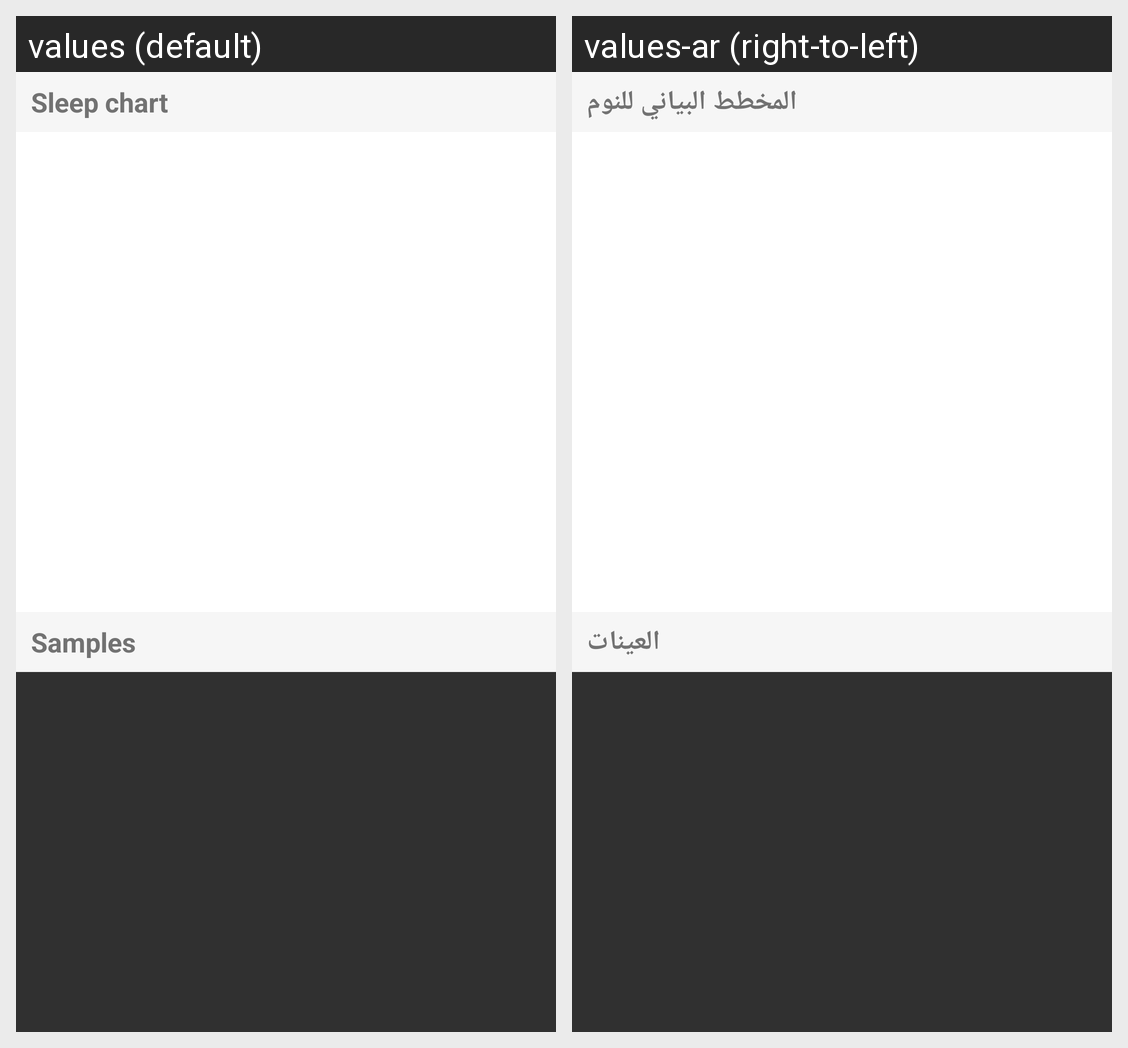

This grid shows one Android layout under two languages. Give, for every string resource on the screen, its name, the default text and each shown locale's text.
Android screen res/layout/sleep_samples_list_header.xml rendered under 2 locales, left to right: values (default), values-ar (right-to-left). Device: Nexus 5 (rendered at 1080×1920; each locale shown at half size, 540×960, under a caption strip naming it); theme Theme.AppCompat.
Strings drawn on this screen, with the default value and each locale's value (text and hints the layout hard-codes, and strings that could not be matched under every locale, appear in the picture but are not listed):

sleep_chart
  values: Sleep chart
  values-ar: المخطط البياني للنوم

samples
  values: Samples
  values-ar: العينات
